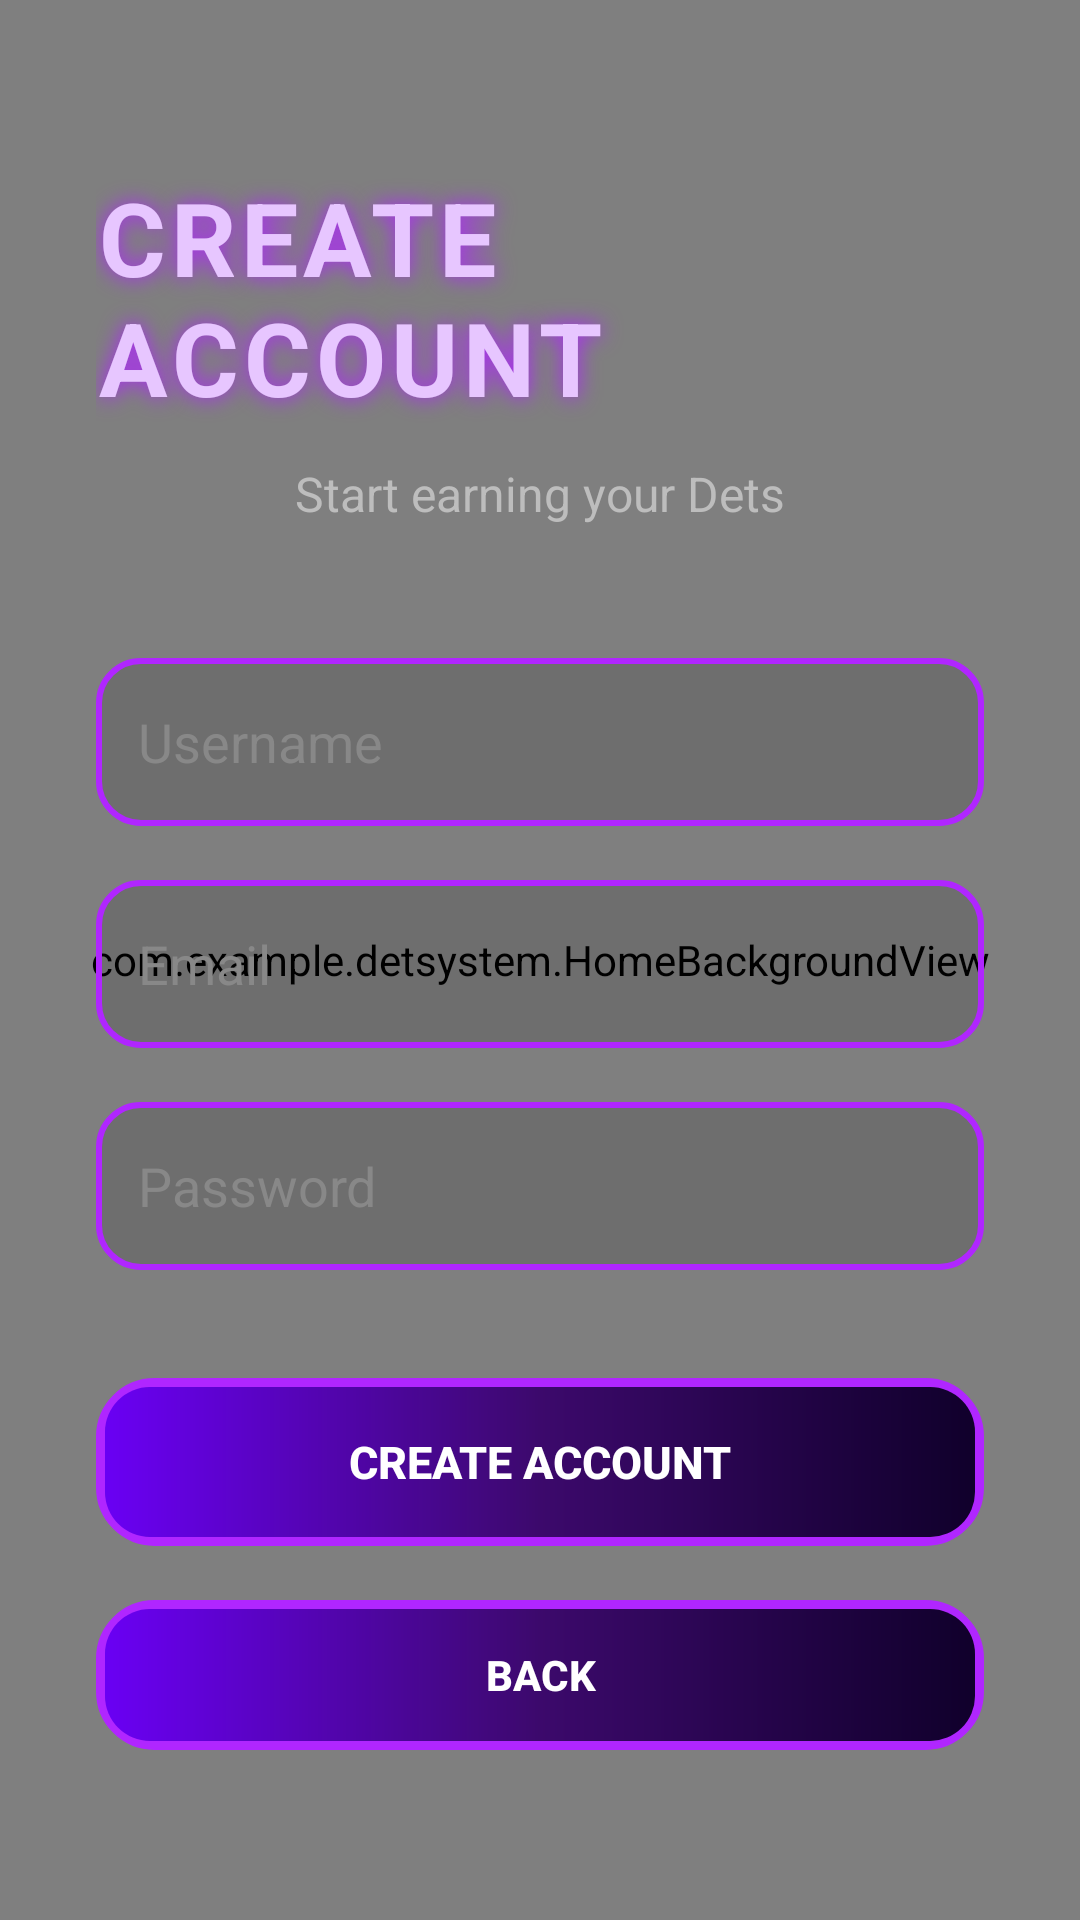

This screen was rendered from an Android layout file. Write that file and the resources it references.
<!-- AndroidManifest.xml: application theme Theme.DetSystem -->
<!-- res/layout/activity_signup.xml -->
<?xml version="1.0" encoding="utf-8"?>
<FrameLayout xmlns:android="http://schemas.android.com/apk/res/android"
    android:layout_width="match_parent"
    android:layout_height="match_parent">

    <com.example.detsystem.HomeBackgroundView
        android:layout_width="match_parent"
        android:layout_height="match_parent" />

    <LinearLayout
        android:layout_width="match_parent"
        android:layout_height="match_parent"
        android:gravity="center"
        android:orientation="vertical"
        android:padding="32dp">

        <TextView
            android:layout_width="wrap_content"
            android:layout_height="wrap_content"
            android:text="CREATE ACCOUNT"
            android:textColor="#E7C6FF"
            android:textSize="34sp"
            android:textStyle="bold"
            android:letterSpacing="0.05"
            android:shadowColor="#B026FF"
            android:shadowDx="0"
            android:shadowDy="0"
            android:shadowRadius="18" />

        <TextView
            android:layout_width="wrap_content"
            android:layout_height="wrap_content"
            android:text="Start earning your Dets"
            android:textColor="#BDBDBD"
            android:textSize="16sp"
            android:layout_marginTop="12dp" />

        <EditText
            android:id="@+id/signupUsernameInput"
            android:layout_width="match_parent"
            android:layout_height="56dp"
            android:layout_marginTop="44dp"
            android:background="@drawable/neon_input"
            android:hint="Username"
            android:textColor="#FFFFFF"
            android:textColorHint="#888888"
            android:singleLine="true"
            android:inputType="text" />

        <EditText
            android:id="@+id/signupEmailInput"
            android:layout_width="match_parent"
            android:layout_height="56dp"
            android:layout_marginTop="18dp"
            android:background="@drawable/neon_input"
            android:hint="Email"
            android:textColor="#FFFFFF"
            android:textColorHint="#888888"
            android:singleLine="true"
            android:inputType="textEmailAddress" />

        <EditText
            android:id="@+id/signupPasswordInput"
            android:layout_width="match_parent"
            android:layout_height="56dp"
            android:layout_marginTop="18dp"
            android:background="@drawable/neon_input"
            android:hint="Password"
            android:textColor="#FFFFFF"
            android:textColorHint="#888888"
            android:singleLine="true"
            android:inputType="textPassword" />

        <Button
            android:id="@+id/signupSubmitButton"
            android:layout_width="match_parent"
            android:layout_height="56dp"
            android:layout_marginTop="36dp"
            android:background="@drawable/neon_button"
            android:text="CREATE ACCOUNT"
            android:textColor="#FFFFFF"
            android:textStyle="bold"
            android:textSize="15sp" />

        <Button
            android:id="@+id/backFromSignupButton"
            android:layout_width="match_parent"
            android:layout_height="50dp"
            android:layout_marginTop="18dp"
            android:background="@drawable/neon_button"
            android:text="BACK"
            android:textColor="#FFFFFF"
            android:textStyle="bold" />

    </LinearLayout>

</FrameLayout>
<!-- resources referenced by this layout -->
<resources>
  <!-- drawable neon_button (drawable) -->
  <?xml version="1.0" encoding="utf-8"?>
  <layer-list xmlns:android="http://schemas.android.com/apk/res/android">
  
      <item>
          <shape android:shape="rectangle">
              <corners android:radius="18dp" />
              <solid android:color="#33000000" />
              <stroke
                  android:width="3dp"
                  android:color="#B026FF" />
          </shape>
      </item>
  
      <item android:top="3dp" android:bottom="3dp" android:left="3dp" android:right="3dp">
          <shape android:shape="rectangle">
              <corners android:radius="15dp" />
              <gradient
                  android:startColor="#6A00F4"
                  android:centerColor="#3C096C"
                  android:endColor="#10002B"
                  android:angle="0" />
          </shape>
      </item>
  
  </layer-list>
  <!-- drawable neon_input (drawable) -->
  <?xml version="1.0" encoding="utf-8"?>
  <shape xmlns:android="http://schemas.android.com/apk/res/android">
      <corners android:radius="14dp" />
      <solid android:color="#22000000" />
      <stroke
          android:width="2dp"
          android:color="#B026FF" />
      <padding
          android:left="14dp"
          android:right="14dp"
          android:top="10dp"
          android:bottom="10dp" />
  </shape>
  <style name="Theme.DetSystem" parent="Base.Theme.DetSystem" />
  <style name="Base.Theme.DetSystem" parent="Theme.Material3.DayNight.NoActionBar">
          
          
      </style>
</resources>
